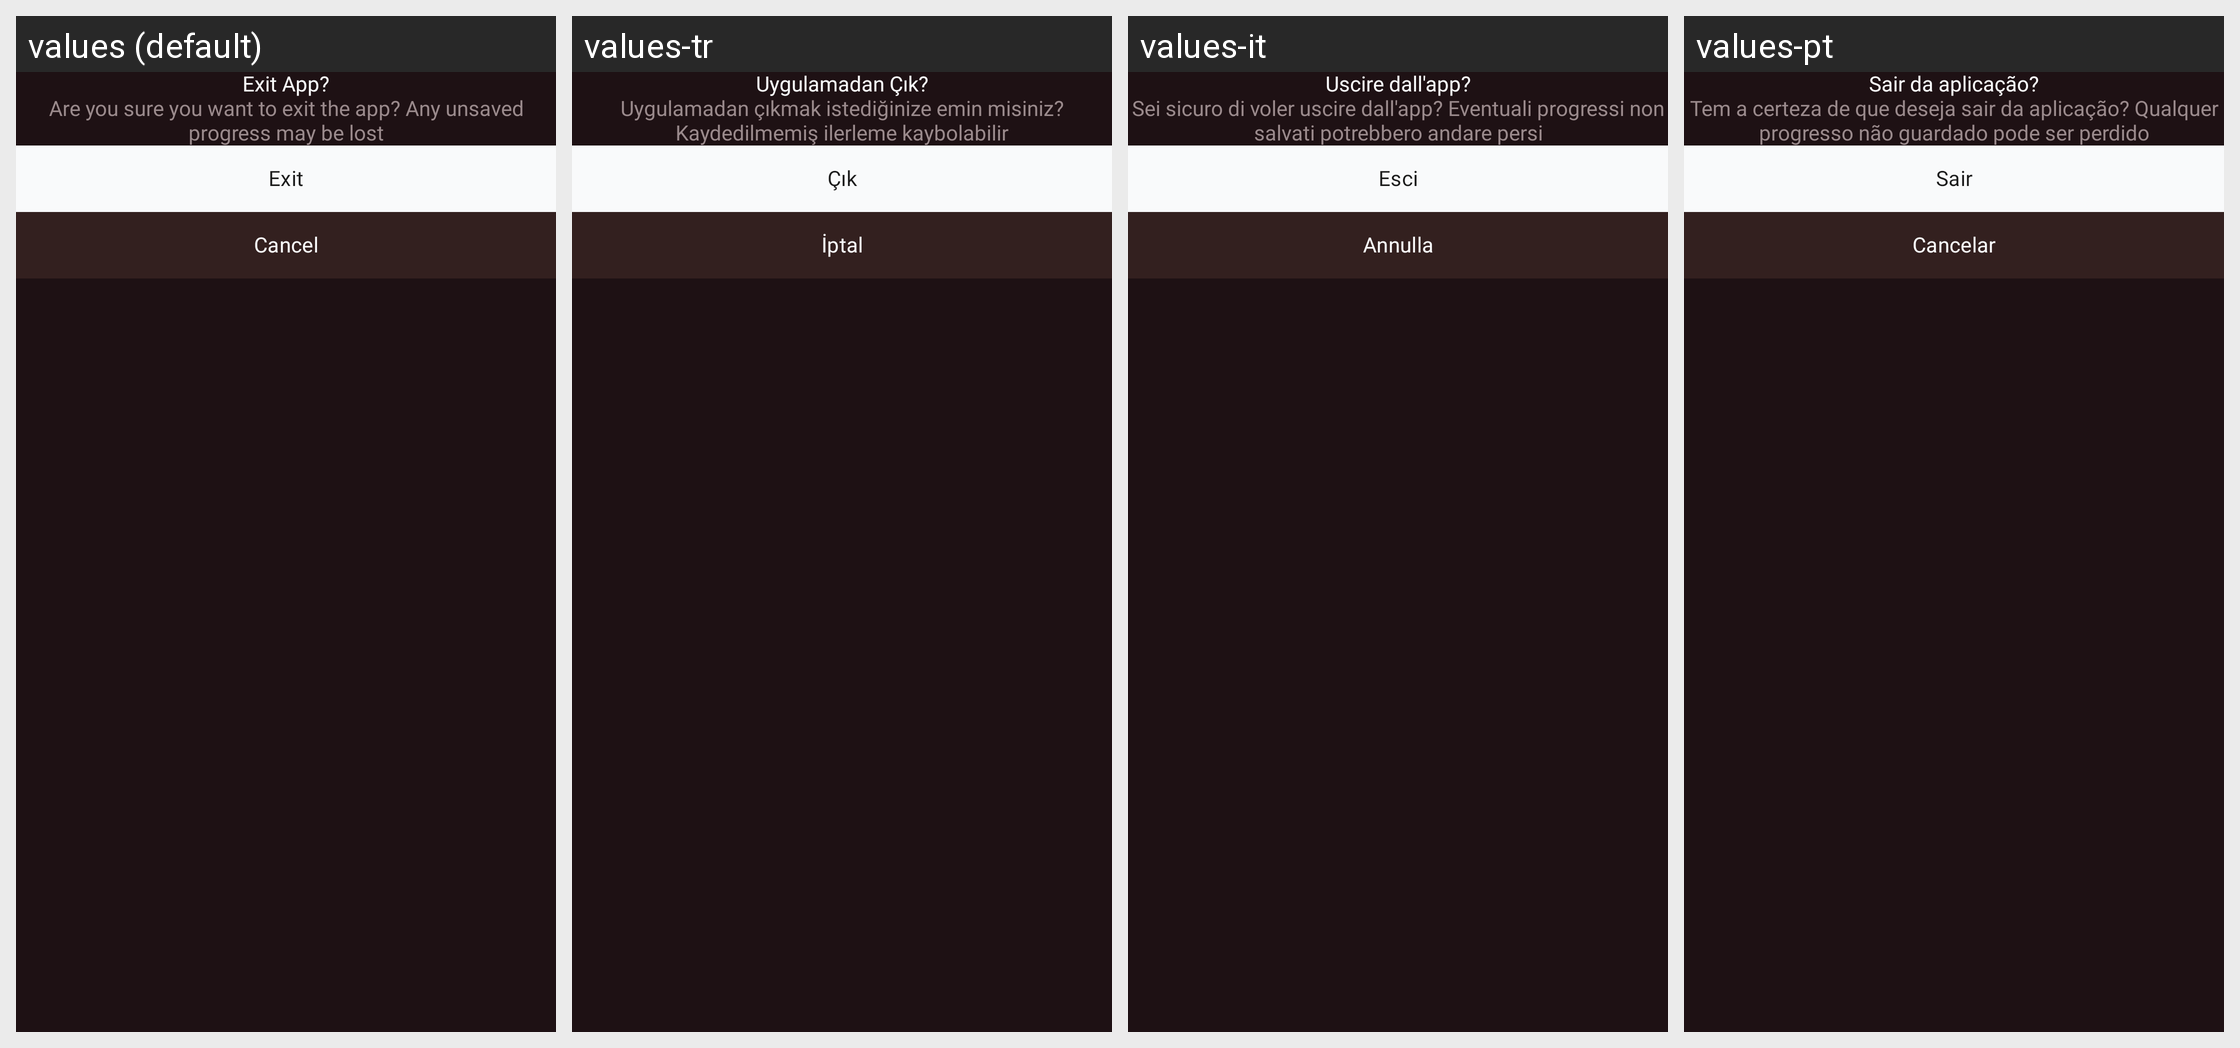

The Android screen above is rendered under several locales of the same app. Produce the string resources it draws, with the default and per-locale values.
Android screen res/layout/dialog_exit_app.xml rendered under 4 locales, left to right: values (default), values-tr, values-it, values-pt. Device: Nexus 5 (rendered at 1080×1920; each locale shown at half size, 540×960, under a caption strip naming it); theme Theme.AIHairstyleStudio.
Other locales in the repository, not shown: values-af, values-de, values-el, values-en-rGB, values-es, values-fil, values-fr, values-hi, values-id, values-ja, values-ko, values-nl, values-pt-rBR, values-ru, values-th, values-zh-rCN.
Strings drawn on this screen, with the default value and each locale's value (text and hints the layout hard-codes, and strings that could not be matched under every locale, appear in the picture but are not listed):

exit_app_title
  values: Exit App?
  values-tr: Uygulamadan Çık?
  values-it: Uscire dall'app?
  values-pt: Sair da aplicação?

exit_app_message
  values: Are you sure you want to exit the app? Any unsaved progress may be lost
  values-tr: Uygulamadan çıkmak istediğinize emin misiniz? Kaydedilmemiş ilerleme kaybolabilir
  values-it: Sei sicuro di voler uscire dall'app? Eventuali progressi non salvati potrebbero andare persi
  values-pt: Tem a certeza de que deseja sair da aplicação? Qualquer progresso não guardado pode ser perdido

exit
  values: Exit
  values-tr: Çık
  values-it: Esci
  values-pt: Sair

cancel
  values: Cancel
  values-tr: İptal
  values-it: Annulla
  values-pt: Cancelar
